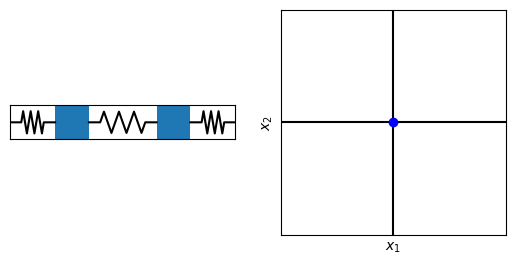

Python code for this plot:
import numpy as np
import matplotlib.pyplot as plt
import matplotlib.animation as ani

from matplotlib.backend_bases import MouseButton
from matplotlib.patches import Rectangle

from functools import partial



#--------------------------------------#
## System settings
m1 = 5 # Mass 1
m2 = 5 # Mass 2

k1 = 50  # Spring 1
k2 = 50  # Spring 2
k3 = 10  # Spring 3

## Animation settings
sim_time = 10  # Time of simulation
fps = 30   # Target FPS

## Plot settings
disp_limit = 2

box_length = 3
box_one_centre = 0

min_spring_length = 2
num_spring_sections = 3

## Plot style
marker_colour = "b"
marker_size = 6
#--------------------------------------#
## Equation of motion
M = np.diag([m1,m2])
K = np.array([[k1+k2,-k2],[-k2,k2+k3]])
(eigenvalues,eigenvectors) = np.linalg.eig(np.linalg.inv(M)@K)
natural_frequency = np.sqrt(eigenvalues)
num_time_points = fps*sim_time
t = np.linspace(0,sim_time,num_time_points)

def modal_displacement(t,initial_x):
    #assume initial velocity is always zero
    Q = np.linalg.inv(eigenvectors)@initial_x
    q = np.array([Q[0]*np.cos(natural_frequency[0]*t),
         Q[1]*np.cos(natural_frequency[1]*t)])
    return q


def modal_to_physical(q):
    return eigenvectors@q

#--------------------------------------#
## Calculate system geometry
box_distance = box_length + 2*disp_limit + min_spring_length
max_disp_left = box_one_centre - disp_limit - min_spring_length
max_disp_right = box_one_centre + box_length + box_distance + disp_limit + min_spring_length
system_disp_lims = [max_disp_left,max_disp_right]
#--------------------------------------#
## Setup figures
plt.close("all")
fig,(ax_system,ax_coords) = plt.subplots(1,2)

ax_system.get_xaxis().set_visible(False)
ax_system.get_yaxis().set_visible(False)
ax_system.set_aspect(1)


ax_system.set_xlim(system_disp_lims)
ax_system.set_ylim([0,box_length])


ax_coords.set_label("coords")

ax_coords.set_xlabel("$x_1$")
ax_coords.set_ylabel("$x_2$")
ax_coords.set_xticks([])
ax_coords.set_yticks([])
ax_coords.set_aspect(1)

coord_lim = [-disp_limit,disp_limit]
ax_coords.set_xlim(coord_lim)
ax_coords.set_ylim(coord_lim)
ax_coords.plot(coord_lim,[0,0],"k")
ax_coords.plot([0,0],coord_lim,"k")


#--------------------------------------#
## Plot initial data
marker_style = dict(markerfacecolor = marker_colour,
                    markeredgecolor = marker_colour,
                    marker = "o",
                    linestyle = "none",
                    markersize = marker_size)

[coord_marker] = ax_coords.plot(0,0,zorder=10,**marker_style)


lumped_mass_shapes = [Rectangle((box_one_centre+offset,0),box_length,box_length)
                     for offset in (0,box_distance)]

system_box_one = ax_system.add_patch(lumped_mass_shapes[0])
system_box_two = ax_system.add_patch(lumped_mass_shapes[1])


#--------------------------------------#
## Springs
SPRING_SEQUENCE = [+1,-1,-1,+1] #defines direction of components in spring section 

num_components = len(SPRING_SEQUENCE) #num components (lines) per section
num_spring_points = 3+num_components*num_spring_sections
box_mid_height = [box_length/2]*2
component_length = min_spring_length/2

def get_spring_points(spring_ends_x,spring_ends_y,length):
    angle = np.arccos((length/component_length -2)/(num_components*num_spring_sections))
    spring_coords = np.zeros([2,num_spring_points])
    spring_coords[:,0] = [spring_ends_x[0],spring_ends_y[0]]
    spring_coords[:,1] = [spring_ends_x[0] + component_length,spring_ends_y[0]]
    
    spring_coords[:,-1] = [spring_ends_x[1],spring_ends_y[1]]
    spring_coords[:,-2] = [spring_ends_x[1] - component_length,spring_ends_y[1]]
    
    x_diff = component_length*np.cos(angle)
    y_diff = component_length*np.sin(angle)
    
    for iPoint in range(num_spring_points-3):
        direction = SPRING_SEQUENCE[iPoint%num_components]
        next_point = spring_coords[:,iPoint+1] + [x_diff,direction*y_diff]
        spring_coords[:,iPoint+2] = next_point
    
    return spring_coords


end_left = max_disp_left
box_one_left = system_box_one.get_xy()[0]
box_one_right = box_one_left + box_length
box_two_left = system_box_two.get_xy()[0]
box_two_right = box_two_left + box_length
end_right = max_disp_right

spring_one_length = disp_limit + min_spring_length
spring_two_length = box_distance-box_length
spring_three_length = spring_one_length

spring_one_points = get_spring_points([end_left,box_one_left],box_mid_height,spring_one_length)
spring_two_points = get_spring_points([box_one_right,box_two_left],box_mid_height,spring_two_length)
spring_three_points = get_spring_points([box_two_right,end_right],box_mid_height,spring_three_length)

[spring_one] = ax_system.plot(spring_one_points[0],spring_one_points[1],"k")
[spring_two] = ax_system.plot(spring_two_points[0],spring_two_points[1],"k")
[spring_three] = ax_system.plot(spring_three_points[0],spring_three_points[1],"k")


def update_spring_points(spring,x):
    x_data = spring.get_xdata()
    y_data = spring.get_ydata()
    
    component_length = x_data[1] - x_data[0]
    x_data[0] = x[0]
    x_data[-1] = x[1]
    
    x_data[1:-1] = np.linspace(x[0] + component_length,x[1] - component_length,num_spring_points - 2)
    spring.set_xdata(x_data)
    
    component_dx = abs(x_data[2] - x_data[1])
    if component_dx < component_length:
        component_dy = np.sqrt(component_length**2 - component_dx**2)
    else:
        component_dy = 0.01 #stops the spring getting stuck fully extended

    y0 = y_data[0]
    for iPoint in range(2,num_spring_points-2):
        if iPoint%2 == 1:
            continue
        if y_data[iPoint] < y0:
            y_data[iPoint] = y0 - component_dy
        elif y_data[iPoint] > y0:
            y_data[iPoint] = y0+component_dy
    spring.set_ydata(y_data)

#--------------------------------------#
## Setup animation

    
def update_animation(frame_id,x,orbit):
    x_1 = x[0,frame_id]
    x_2 = x[1,frame_id]
    
    x_data = orbit.get_xdata()
    y_data = orbit.get_ydata()
    
    x_data = np.append(x_data,x_1)
    y_data = np.append(y_data,x_2)
    
    orbit.set_data(x_data,y_data)
    
    update_system(x_1,x_2)
    return orbit

def update_system(x_1,x_2):
    coord_marker.set_ydata([x_2])
    coord_marker.set_xdata([x_1])
    
    system_box_one.set_xy([x_1,0])
    system_box_two.set_xy([x_2+box_distance,0])
    
    x_spring_one = [end_left,x_1]
    x_spring_two = [x_1+box_length,x_2+box_distance]
    x_spring_three = [x_2+box_length+box_distance,end_right]
    
    update_spring_points(spring_one,x_spring_one)
    update_spring_points(spring_two,x_spring_two)
    update_spring_points(spring_three,x_spring_three)
    
def pause_animation(animation):
    animation.pause()
    animation.paused = True    
    return animation
    
def resume_animation(animation):
    animation.resume()
    animation.paused = False
    return animation
    
def toggle_animation(animation):
    if animation.paused:
        animation = resume_animation(animation)
    else:
        animation = pause_animation(animation)
    return animation
#--------------------------------------#

## Define interaction
def on_mouse_move(event):
    
    if "animation" in globals():
        #checks if an animation is currently playing
        return
    ax = event.inaxes
    if not ax:
        return
    if ax.get_label() != "coords":
        return
    
    x_1 = event.xdata
    x_2 = event.ydata

    update_system(x_1,x_2)
    event.canvas.draw()
    

    
def on_mouse_click(event):
    global animation
    
    if event.button is MouseButton.LEFT:
        ax = event.inaxes
        if not ax or ax.get_label() != "coords":
            if "animation" in globals():
                #checks if an animation exists
                animation = toggle_animation(animation)
            return
        
        
        #animate dynamics from selected initial condition
        if "animation" in globals():
            animation = pause_animation(animation)
        x_1 = event.xdata
        x_2 = event.ydata
        
        q = modal_displacement(t, [x_1,x_2])
        x = modal_to_physical(q)
        
        [orbit] = ax_coords.plot([],[],label="orbit")

        
        animation = ani.FuncAnimation(fig, partial(update_animation,orbit = orbit,x=x),
                                      frames=range(num_time_points),interval = 1000/fps)
        animation.paused = False
        event.canvas.draw()
        
    elif event.button is MouseButton.RIGHT:
        #clear old animations
        if "animation" in globals():
            #checks if an animation exists
            animation = pause_animation(animation)
            del animation
        
        lines = ax_coords.get_children()
        for line in lines:
            if line.get_label() == "orbit":
                line.remove()
        event.canvas.draw()
        
       
     
mouse_move_binding_id = plt.connect('motion_notify_event', on_mouse_move)
mouse_click_binding_id = plt.connect('button_press_event', on_mouse_click)
